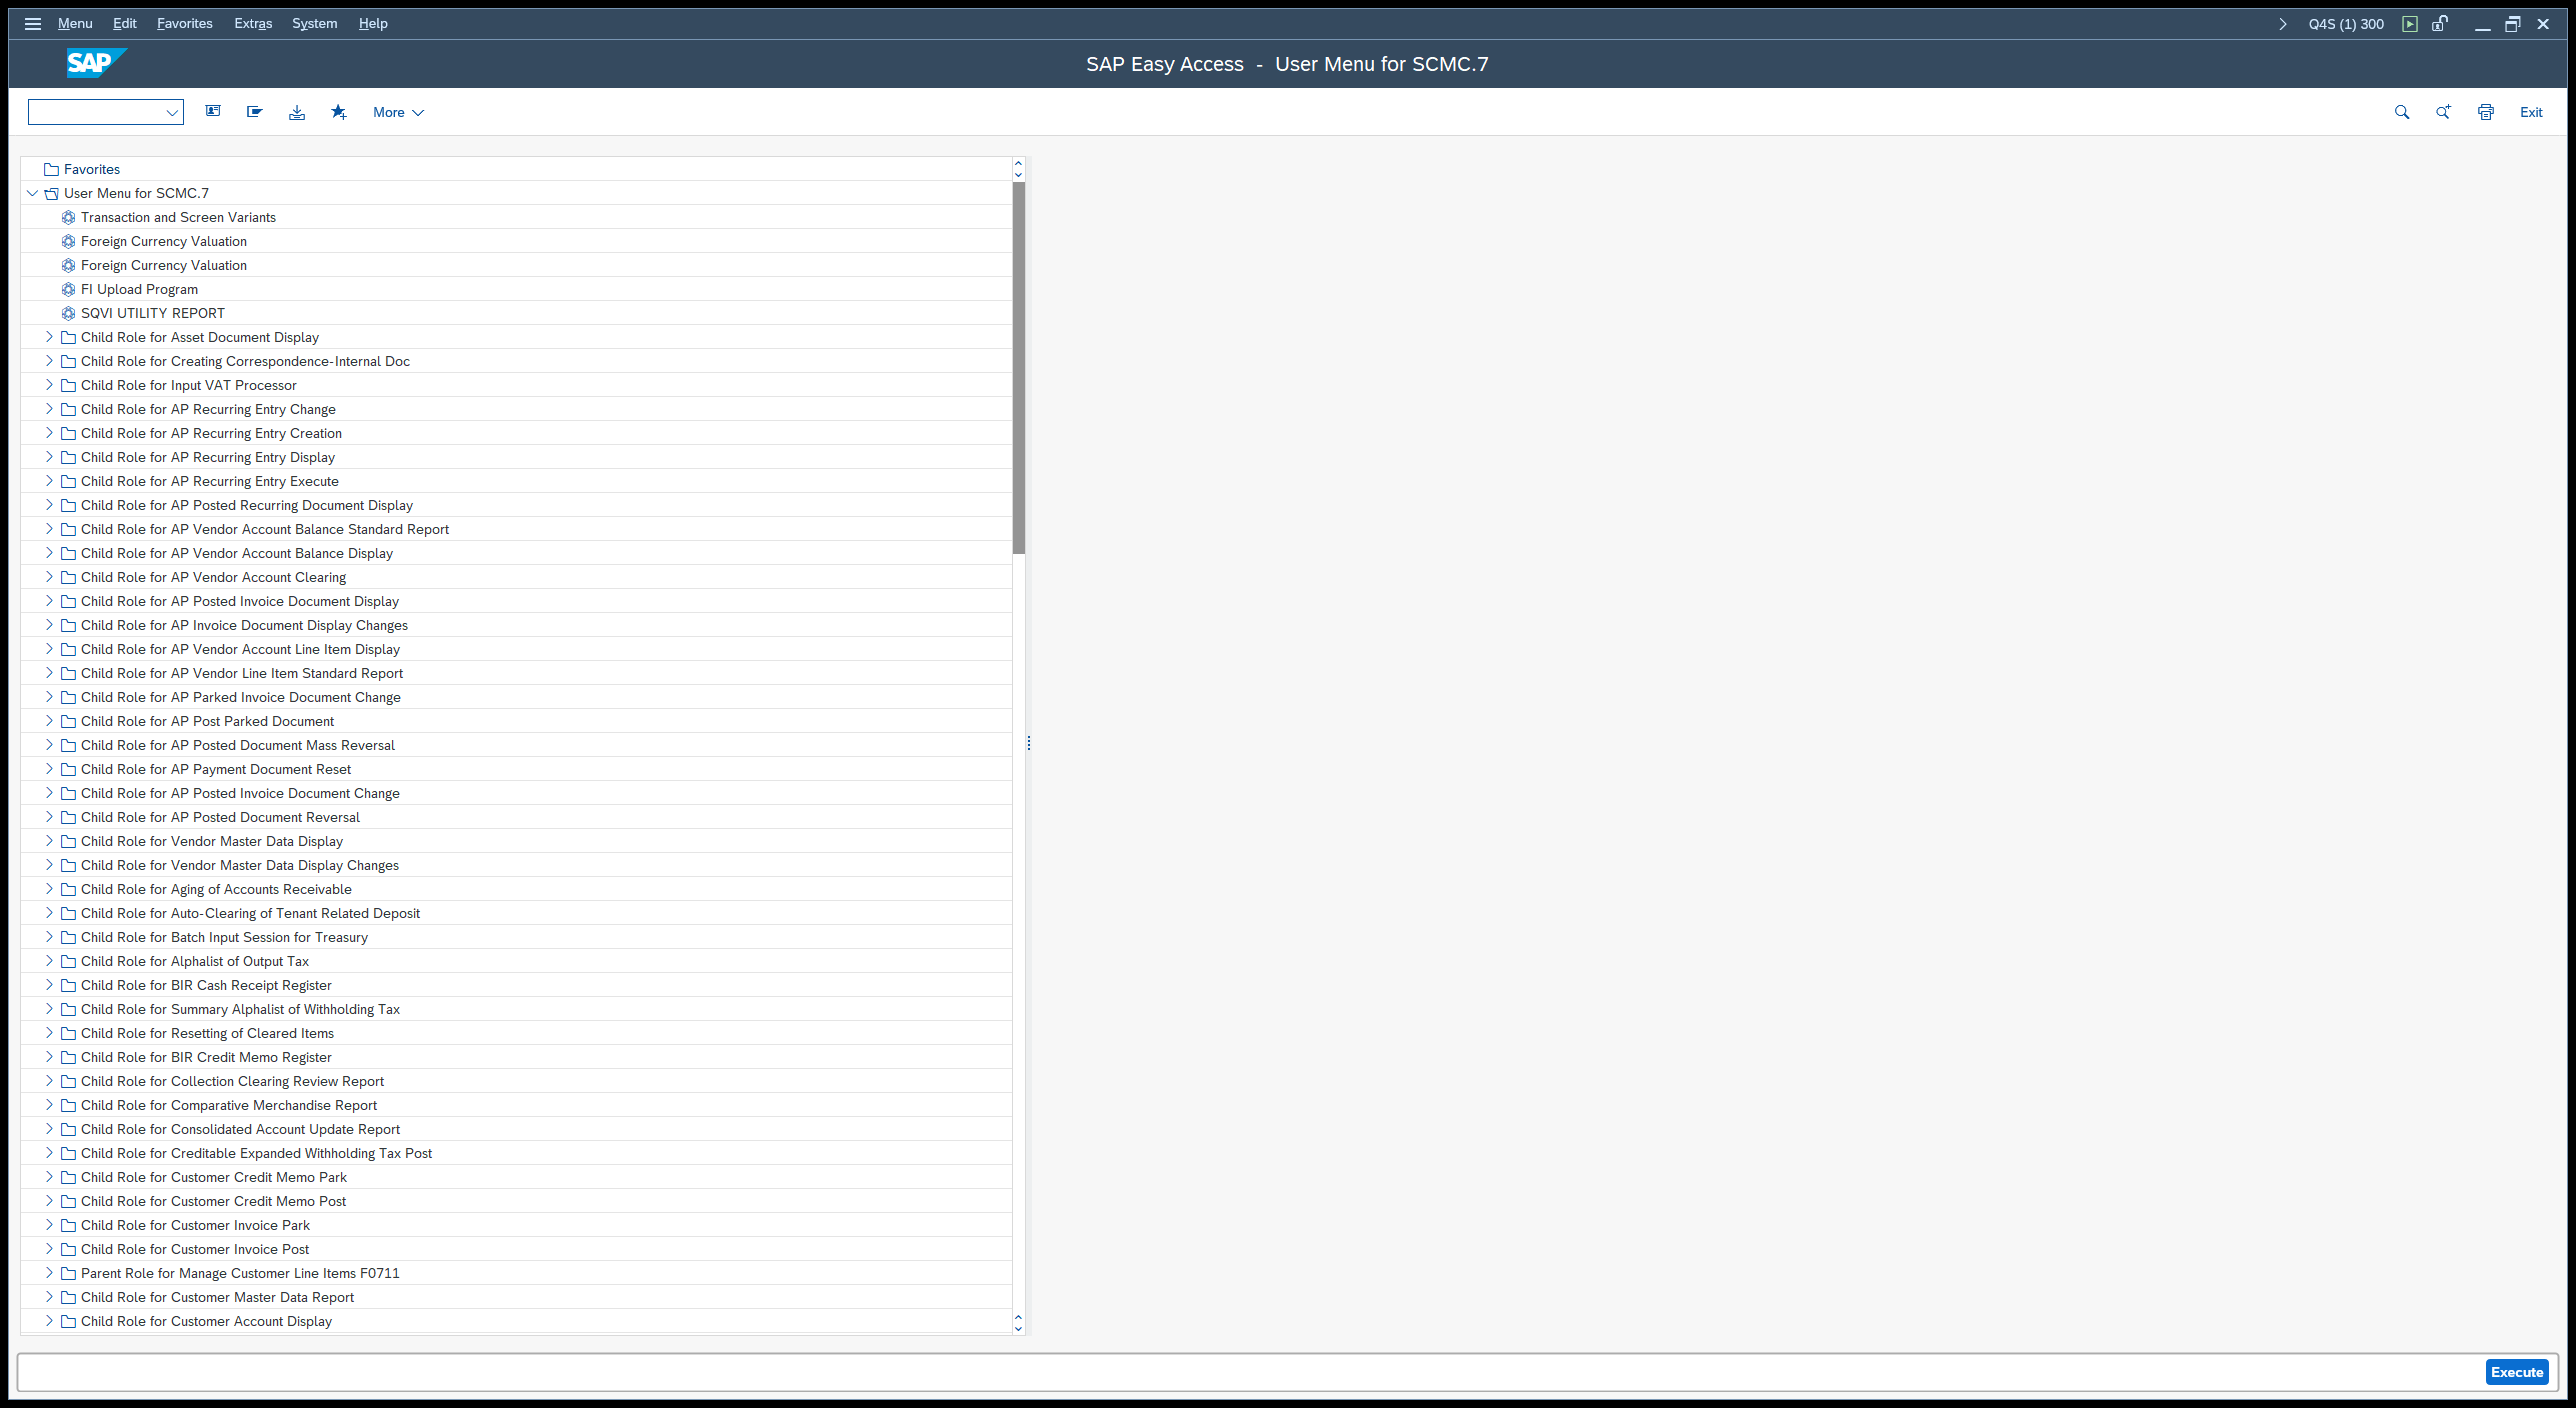
Task: SM_RERAPP_Downloading_Dispatcher
Workflow: SAP_Input_Excluded_Contracts

Step 1: Material Stocks Between 01.06.2025 and 30.06.(2) on the element (saplogon.exe)

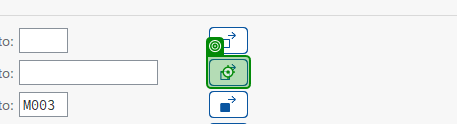
Step 2: click on 'Button Multiple selecti…(1)' (saplogon.exe)

Step 3: click on 'Exclude Single Values' in window 'Multiple Selection for Contract' (saplogon.exe) (no picture)

Step 4: click on 'Button Delete Entire Se…' (saplogon.exe) (no picture)

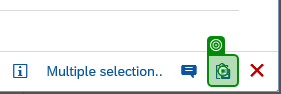
Step 5: click on 'Button Upload from Clip…(1)' (saplogon.exe)

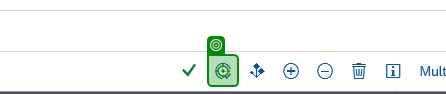
Step 6: click on 'Button Copy (F8)(1)' (saplogon.exe)
